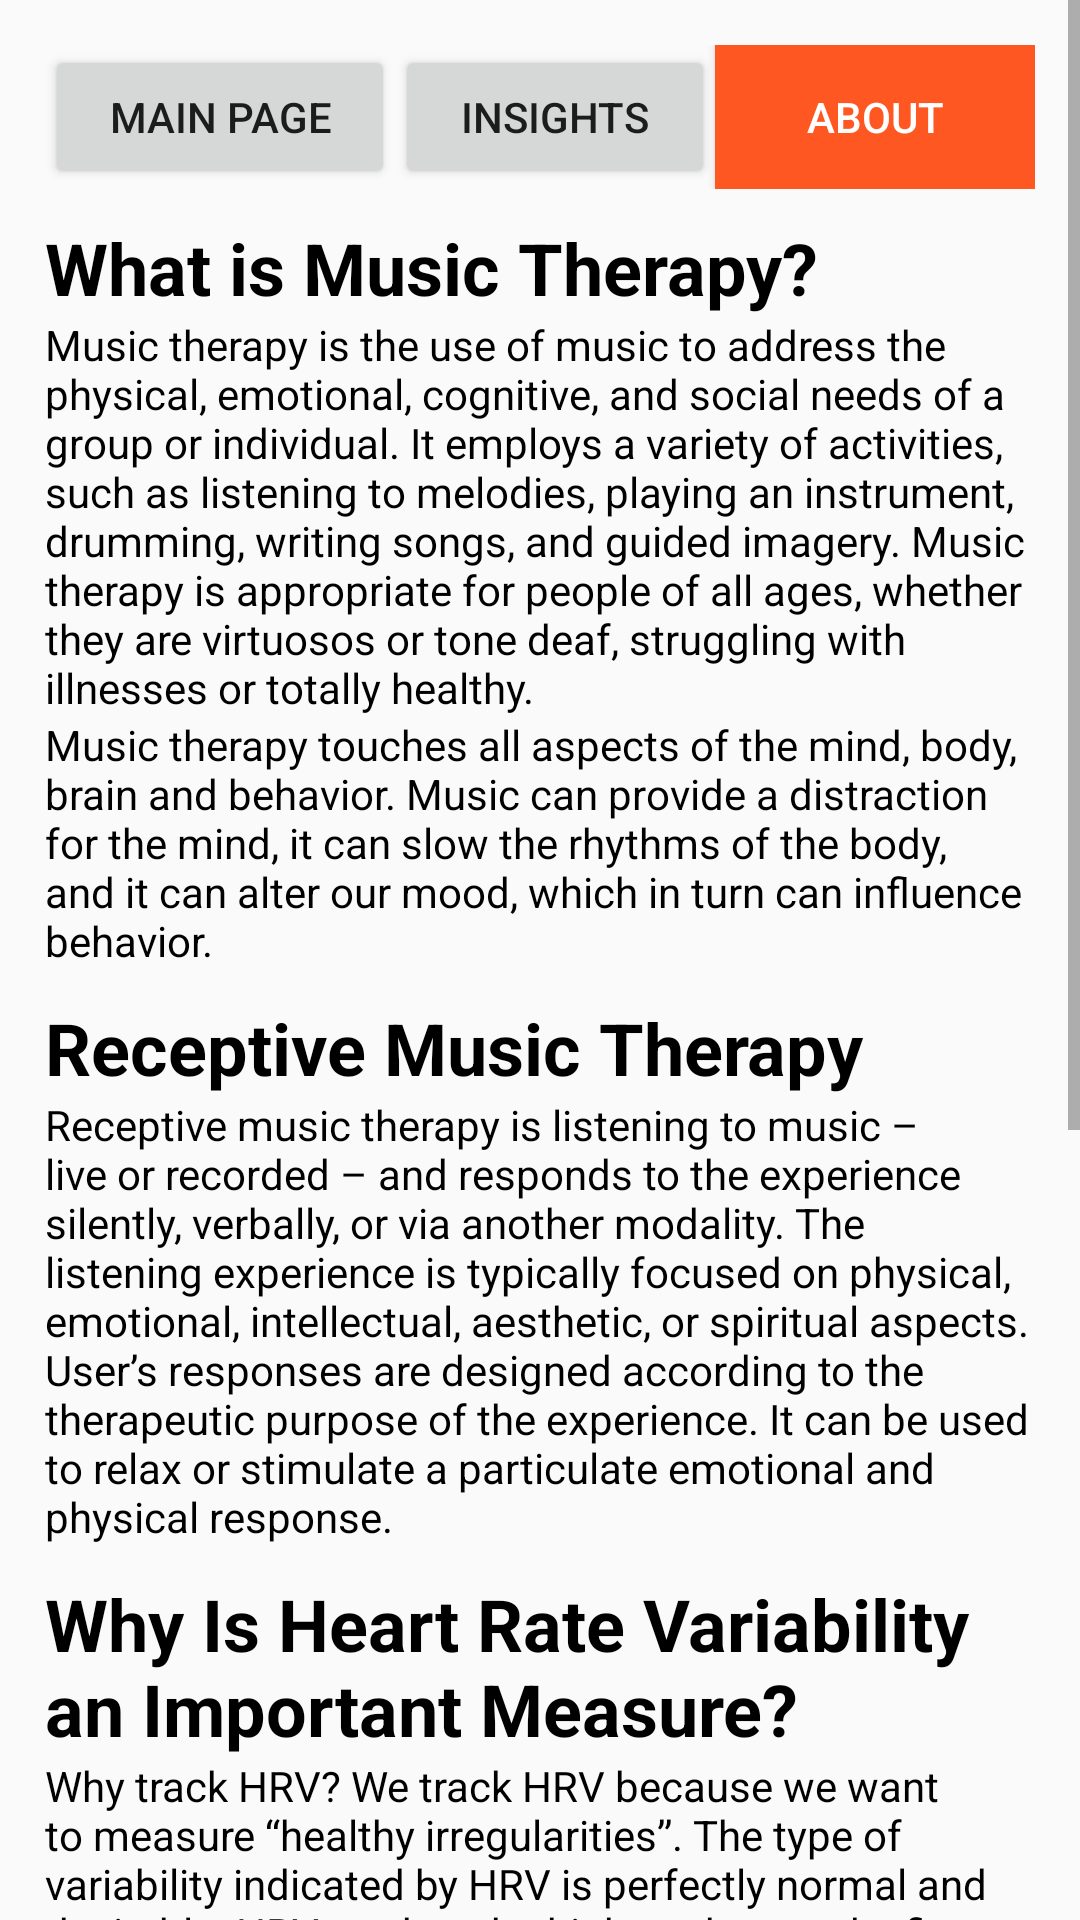

Produce the Android XML layout that renders to this screen, including the resource entries it uses.
<!-- AndroidManifest.xml: application theme AppTheme -->
<!-- res/layout/activity_about.xml -->
<?xml version="1.0" encoding="utf-8"?>
<androidx.constraintlayout.widget.ConstraintLayout xmlns:android="http://schemas.android.com/apk/res/android"
    xmlns:app="http://schemas.android.com/apk/res-auto"
    xmlns:tools="http://schemas.android.com/tools"
    android:layout_width="match_parent"
    android:layout_height="match_parent"
    tools:context=".About">

    <ScrollView
        android:layout_width="0dp"
        android:layout_height="0dp"
        app:layout_constraintBottom_toBottomOf="parent"
        app:layout_constraintEnd_toEndOf="parent"
        app:layout_constraintStart_toStartOf="parent"
        app:layout_constraintTop_toTopOf="parent">

        <LinearLayout
            android:layout_width="match_parent"
            android:layout_height="wrap_content"
            android:layout_margin="15dp"
            android:orientation="vertical">

            <LinearLayout
                android:layout_width="match_parent"
                android:layout_height="match_parent"
                android:orientation="horizontal">

                <Button
                    android:id="@+id/button_main_about"
                    android:layout_width="wrap_content"
                    android:layout_height="wrap_content"
                    android:layout_weight="1"
                    android:text="Main Page" />

                <Button
                    android:id="@+id/button_insight_about"
                    android:layout_width="wrap_content"
                    android:layout_height="wrap_content"
                    android:layout_weight="1"
                    android:text="Insights" />

                <Button
                    android:id="@+id/button_about_current"
                    android:layout_width="wrap_content"
                    android:layout_height="wrap_content"
                    android:layout_weight="1"
                    android:background="#FF5722"
                    android:textColor="#FFFFFF"
                    android:text="About" />
            </LinearLayout>

            <TextView
                android:id="@+id/textView4"
                android:layout_width="match_parent"
                android:layout_height="wrap_content"
                android:layout_marginTop="10dp"
                android:text="What is Music Therapy?"
                android:textColor="#000000"
                android:textSize="24sp"
                android:textStyle="bold" />

            <TextView
                android:id="@+id/textView5"
                android:layout_width="match_parent"
                android:layout_height="wrap_content"
                android:text="Music therapy is the use of music to address the physical, emotional, cognitive, and social needs of a group or individual. It employs a variety of activities, such as listening to melodies, playing an instrument, drumming, writing songs, and guided imagery. Music therapy is appropriate for people of all ages, whether they are virtuosos or tone deaf, struggling with illnesses or totally healthy."
                android:textAlignment="textStart"
                android:textColor="#000000" />

            <TextView
                android:id="@+id/textView7"
                android:layout_width="match_parent"
                android:layout_height="wrap_content"
                android:text="Music therapy touches all aspects of the mind, body, brain and behavior. Music can provide a distraction for the mind, it can slow the rhythms of the body, and it can alter our mood, which in turn can influence behavior."
                android:textColor="#000000" />

            <TextView
                android:id="@+id/textView8"
                android:layout_width="match_parent"
                android:layout_height="wrap_content"
                android:layout_marginTop="10dp"
                android:text="Receptive Music Therapy "
                android:textColor="#000000"
                android:textSize="24sp"
                android:textStyle="bold" />

            <TextView
                android:id="@+id/textView9"
                android:layout_width="match_parent"
                android:layout_height="wrap_content"
                android:text="Receptive music therapy is listening to music – live or recorded – and responds to the experience silently, verbally, or via another modality. The listening experience is typically focused on physical, emotional, intellectual, aesthetic, or spiritual aspects. User’s responses are designed according to the therapeutic purpose of the experience. It can be used to relax or stimulate a particulate emotional and physical response. "
                android:textColor="#000000" />

            <TextView
                android:id="@+id/textView11"
                android:layout_width="match_parent"
                android:layout_height="wrap_content"
                android:layout_marginTop="10dp"
                android:layout_weight="1"
                android:text="Why Is Heart Rate Variability an Important Measure?"
                android:textColor="#000000"
                android:textSize="24sp"
                android:textStyle="bold" />

            <TextView
                android:id="@+id/textView12"
                android:layout_width="match_parent"
                android:layout_height="wrap_content"
                android:layout_weight="1"
                android:text="Why track HRV? We track HRV because we want to measure “healthy irregularities”. The type of variability indicated by HRV is perfectly normal and desirable. HRV tends to be higher when you’re fit and healthy, but how high is high depends on the individual."
                android:textColor="#000000" />

            <TextView
                android:id="@+id/textView13"
                android:layout_width="match_parent"
                android:layout_height="wrap_content"
                android:layout_marginTop="10dp"
                android:text="Music Therapy to Go"
                android:textColor="#000000"
                android:textSize="24sp"
                android:textStyle="bold" />

            <TextView
                android:id="@+id/textView14"
                android:layout_width="match_parent"
                android:layout_height="wrap_content"
                android:text="Music Therapy to Go is an application solution that provide music therapy through music relaxation. Music selected and played with the intention of creating a relaxing and calming experience; music is often accompanied by the therapist softly talking through a calming imagery, connecting their bodies and minds."
                android:textAlignment="textStart"
                android:textColor="#000000" />

            <TextView
                android:id="@+id/textView15"
                android:layout_width="match_parent"
                android:layout_height="wrap_content"
                android:text="MTTG comes with an HRV tracker hardware that enable high accuracy reading for Heart Rate Variability (HRV). The sensor used for the tracker is photoplethysmography (PPG), which tracked the blood volume pulse signal optically. Optical measurement is based on the absorption of certain wavelengths of light when reflected towards blood veins."
                android:textColor="#000000" />

            <TextView
                android:id="@+id/textView16"
                android:layout_width="match_parent"
                android:layout_height="wrap_content"
                android:layout_marginBottom="40dp"
                android:text="In MTTG, the HRV indicates the variation in your heartbeats within the timeframe of 5 minutes. There are different ways to calculate HRV, but MTTG utilizes SDNN (Standard Deviation of NN intervals)."
                android:textColor="#000000" />

        </LinearLayout>
    </ScrollView>
</androidx.constraintlayout.widget.ConstraintLayout>
<!-- resources referenced by this layout -->
<resources>
  <style name="AppTheme" parent="Theme.AppCompat.Light.DarkActionBar">
          
          <item name="colorPrimary">@color/colorPrimary</item>
          <item name="colorPrimaryDark">@color/colorPrimaryDark</item>
          <item name="colorAccent">@color/colorAccent</item>
      </style>
  <!-- not gathered from this repository: default colours our renderer supplied (Android Studio template values) -->
  <color name="colorPrimary">#FF6200EE</color>
  <color name="colorPrimaryDark">#FF3700B3</color>
  <color name="colorAccent">#FF03DAC5</color>
</resources>
